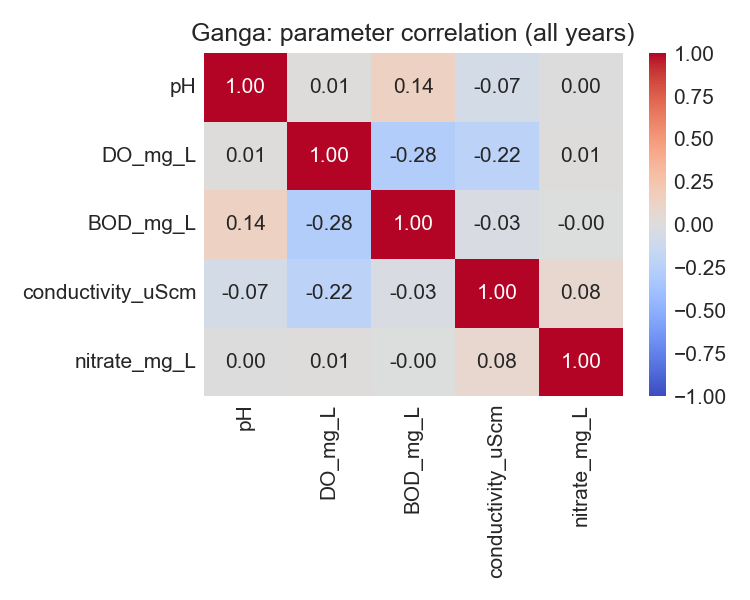

The data file committed next to this chart (first rows):
, pH, DO_mg_L, BOD_mg_L, conductivity_uScm, nitrate_mg_L
pH, 1.0, 0.0117, 0.1418, -0.07469, 0.003512
DO_mg_L, 0.0117, 1.0, -0.2781, -0.2225, 0.008079
BOD_mg_L, 0.1418, -0.2781, 1.0, -0.03235, -0.001709
conductivity_uScm, -0.07469, -0.2225, -0.03235, 1.0, 0.08328
nitrate_mg_L, 0.003512, 0.008079, -0.001709, 0.08328, 1.0
